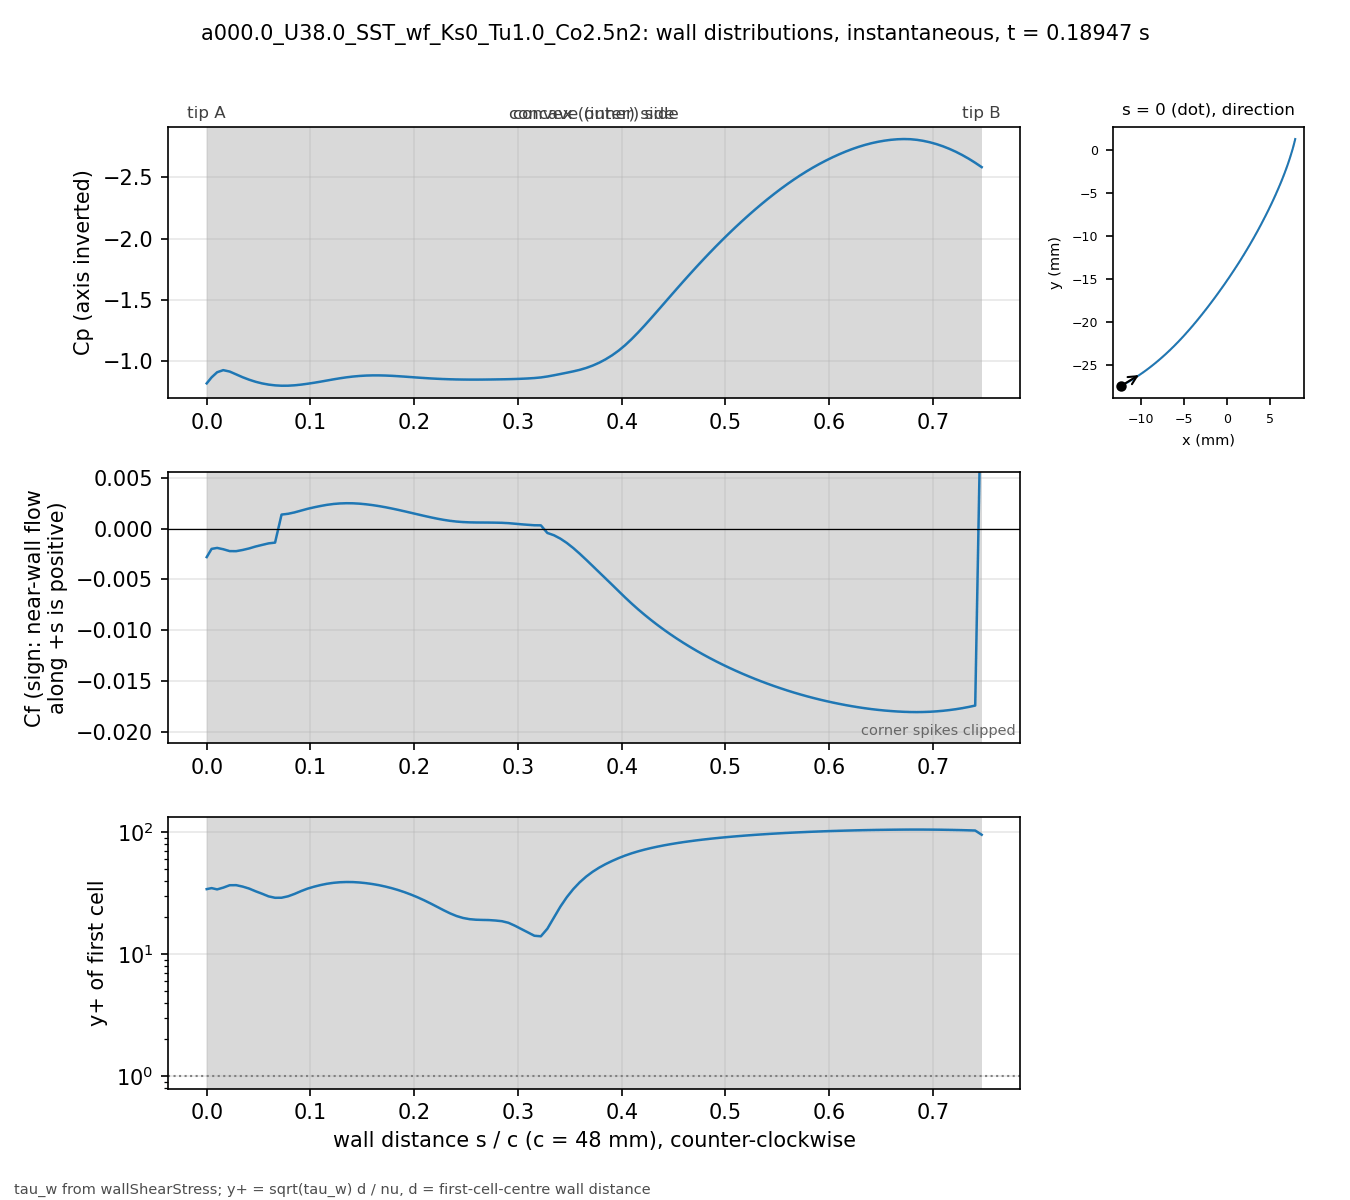

Values plotted in this chart, from the file beside it:
# a000.0_U38.0_SST_wf_Ks0_Tu1.0_Co2.5n2 …, p_inf=0; Cf signed by near-wall flow dir…
patch, s_over_c, x_m, y_m, Cp, Cf, yplus, d_first_m
blade, 0.000000, -0.01227, -0.02739, -0.8218, -0.002805, 34.1, 0.0003633
blade, 0.004708, -0.01207, -0.02729, -0.8707, -0.001997, 34.75, 0.0004387
blade, 0.01001, -0.01185, -0.02716, -0.9122, -0.001902, 33.92, 0.0004388
blade, 0.01593, -0.0116, -0.02702, -0.9296, -0.002031, 35.06, 0.000439
blade, 0.02215, -0.01134, -0.02687, -0.918, -0.002216, 36.69, 0.0004396
blade, 0.0284, -0.01108, -0.02672, -0.8949, -0.002221, 36.74, 0.0004399
blade, 0.03464, -0.01083, -0.02656, -0.8717, -0.002103, 35.76, 0.00044
blade, 0.04089, -0.01058, -0.0264, -0.8516, -0.001952, 34.45, 0.00044
blade, 0.04714, -0.01033, -0.02624, -0.8346, -0.001762, 32.73, 0.00044
blade, 0.05339, -0.01008, -0.02607, -0.8214, -0.001606, 31.26, 0.00044
blade, 0.05964, -0.00983, -0.0259, -0.8117, -0.001454, 29.74, 0.00044
blade, 0.06588, -0.009586, -0.02573, -0.8054, -0.001378, 28.95, 0.00044
blade, 0.07213, -0.009343, -0.02555, -0.8025, 0.001381, 28.98, 0.00044
blade, 0.07838, -0.009103, -0.02537, -0.8028, 0.001458, 29.78, 0.00044
blade, 0.08463, -0.008865, -0.02519, -0.8059, 0.001595, 31.15, 0.00044
blade, 0.09088, -0.00863, -0.025, -0.8114, 0.001771, 32.82, 0.00044
blade, 0.09712, -0.008396, -0.02481, -0.8186, 0.001947, 34.41, 0.00044
blade, 0.1034, -0.008164, -0.02462, -0.8266, 0.002094, 35.68, 0.00044
blade, 0.1096, -0.007935, -0.02443, -0.8355, 0.002226, 36.79, 0.00044
blade, 0.1159, -0.007708, -0.02423, -0.8449, 0.00234, 37.72, 0.00044
blade, 0.1221, -0.007482, -0.02404, -0.8544, 0.002424, 38.4, 0.00044
blade, 0.1284, -0.007259, -0.02384, -0.8632, 0.002477, 38.81, 0.00044
blade, 0.1346, -0.007038, -0.02363, -0.8709, 0.002499, 38.99, 0.00044
blade, 0.1409, -0.006819, -0.02343, -0.8773, 0.002492, 38.93, 0.00044
blade, 0.1471, -0.006602, -0.02322, -0.8821, 0.002456, 38.65, 0.00044
blade, 0.1534, -0.006387, -0.02301, -0.8852, 0.002396, 38.17, 0.00044
blade, 0.1596, -0.006173, -0.0228, -0.8867, 0.002317, 37.53, 0.00044
blade, 0.1659, -0.005962, -0.02259, -0.8868, 0.002219, 36.74, 0.00044
blade, 0.1721, -0.005752, -0.02237, -0.8856, 0.002106, 35.79, 0.00044
blade, 0.1784, -0.005545, -0.02216, -0.8832, 0.00198, 34.7, 0.00044
blade, 0.1846, -0.005339, -0.02194, -0.8802, 0.001843, 33.48, 0.00044
blade, 0.1908, -0.005135, -0.02172, -0.8766, 0.001699, 32.15, 0.00044
blade, 0.1971, -0.004932, -0.0215, -0.8727, 0.001551, 30.71, 0.00044
blade, 0.2033, -0.004732, -0.02128, -0.8689, 0.001401, 29.19, 0.00044
blade, 0.2096, -0.004532, -0.02105, -0.8653, 0.001253, 27.61, 0.00044
blade, 0.2158, -0.004335, -0.02083, -0.862, 0.001111, 26, 0.00044
blade, 0.2221, -0.004139, -0.0206, -0.8592, 0.0009796, 24.41, 0.00044
blade, 0.2283, -0.003944, -0.02037, -0.8569, 0.0008626, 22.91, 0.00044
blade, 0.2346, -0.003751, -0.02014, -0.855, 0.0007657, 21.58, 0.00044
blade, 0.2408, -0.00356, -0.01991, -0.8537, 0.0006926, 20.52, 0.00044
blade, 0.2471, -0.003369, -0.01968, -0.8529, 0.0006437, 19.79, 0.00044
blade, 0.2533, -0.00318, -0.01945, -0.8525, 0.0006156, 19.35, 0.00044
blade, 0.2596, -0.002992, -0.01921, -0.8524, 0.0006026, 19.14, 0.00044
blade, 0.2658, -0.002805, -0.01898, -0.8527, 0.000598, 19.07, 0.00044
blade, 0.2721, -0.002619, -0.01874, -0.8532, 0.0005948, 19.02, 0.00044
blade, 0.2783, -0.002435, -0.01851, -0.8539, 0.0005847, 18.86, 0.00044
blade, 0.2846, -0.002251, -0.01827, -0.8548, 0.0005699, 18.62, 0.00044
blade, 0.2908, -0.002069, -0.01803, -0.8558, 0.0005367, 18.07, 0.00044
blade, 0.2971, -0.001888, -0.01779, -0.8573, 0.0004805, 17.1, 0.00044
blade, 0.3033, -0.001707, -0.01755, -0.8593, 0.0004235, 16.05, 0.00044
blade, 0.3096, -0.001528, -0.01731, -0.8618, 0.0003737, 15.07, 0.00044
blade, 0.3158, -0.00135, -0.01707, -0.8652, 0.0003292, 14.15, 0.00044
blade, 0.3221, -0.001173, -0.01683, -0.8701, 0.0003226, 14.01, 0.00044
blade, 0.3283, -0.0009966, -0.01659, -0.8778, -0.000429, 16.15, 0.00044
blade, 0.3346, -0.0008214, -0.01634, -0.8875, -0.0006497, 19.88, 0.00044
blade, 0.3408, -0.0006472, -0.0161, -0.8979, -0.000984, 24.46, 0.00044
blade, 0.3471, -0.000474, -0.01585, -0.9086, -0.00141, 29.28, 0.00044
blade, 0.3533, -0.0003018, -0.01561, -0.9196, -0.001913, 34.11, 0.00044
blade, 0.3595, -0.0001305, -0.01536, -0.932, -0.002476, 38.81, 0.00044
... 62 more rows
